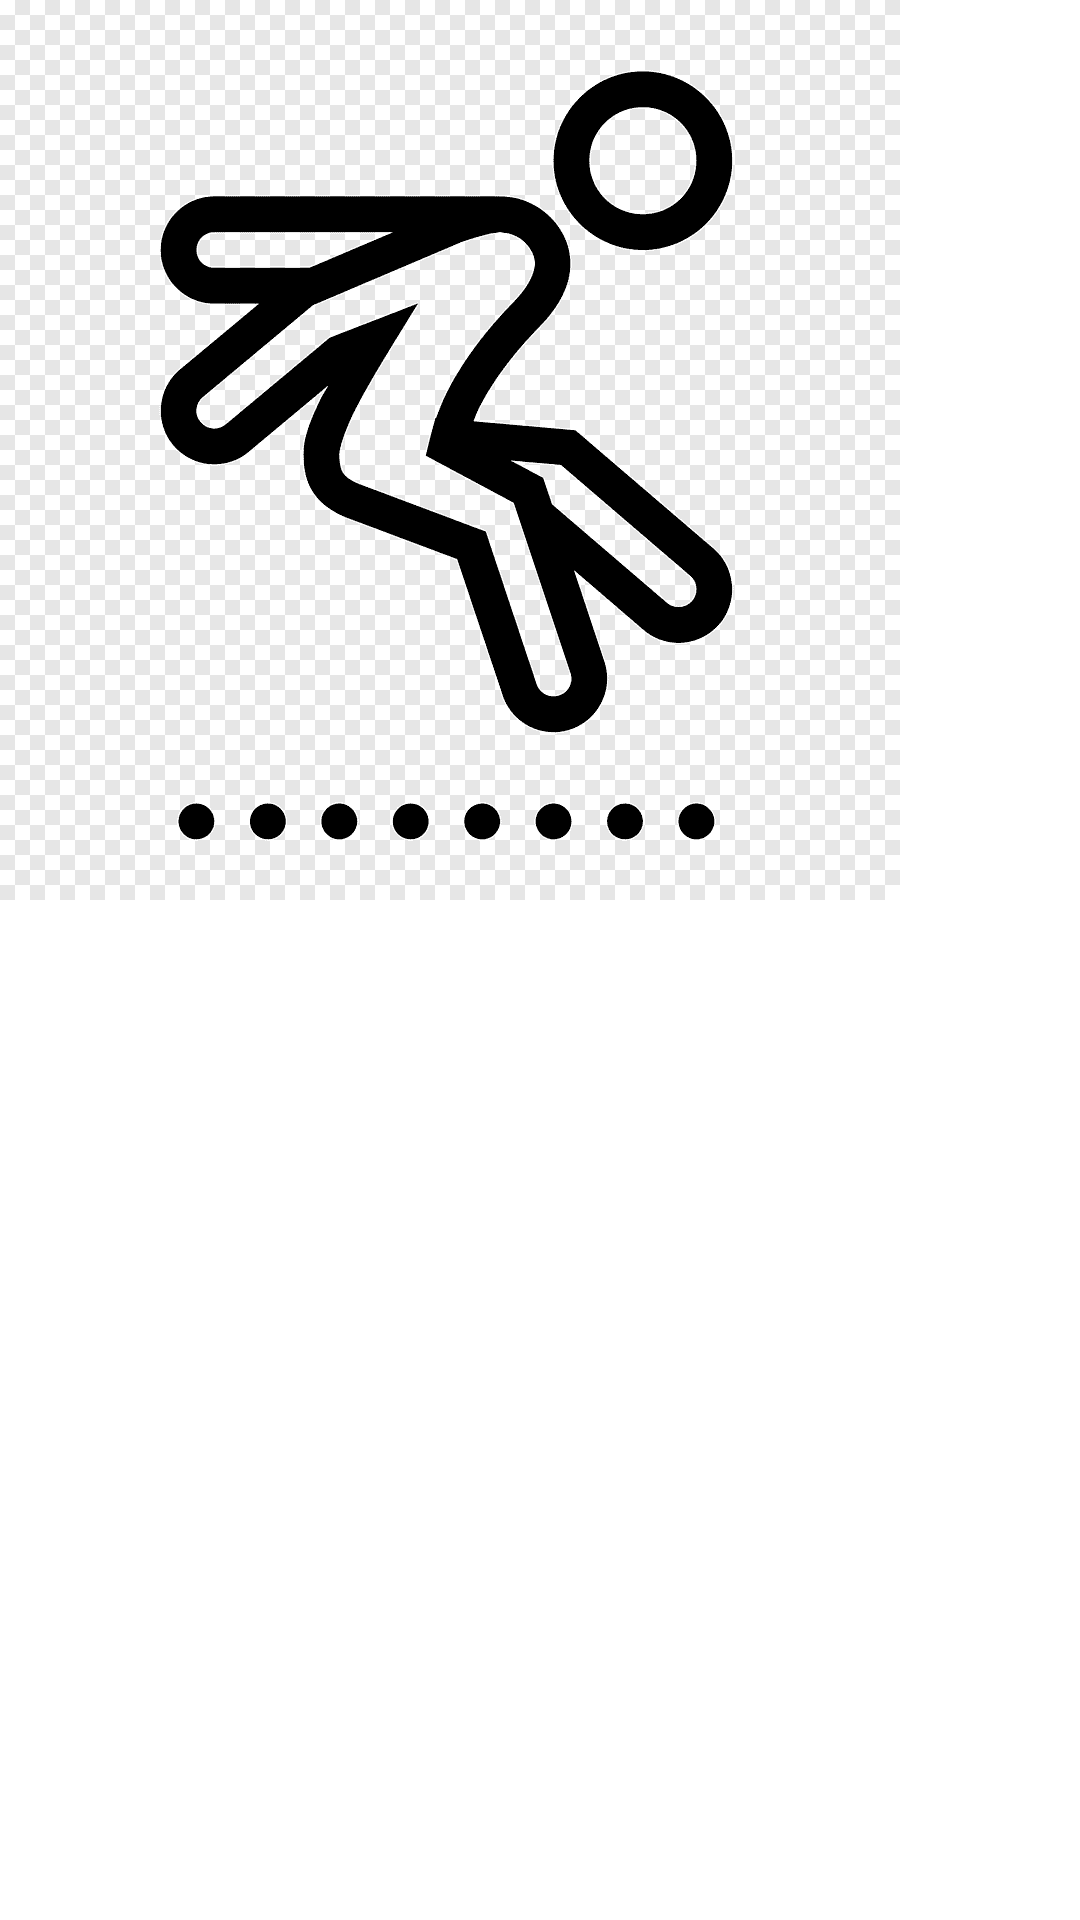

Here is an Android app screen rendered from its layout file. Give the layout XML and the strings, colors and styles it references.
<!-- AndroidManifest.xml: application theme Theme.Entrenaments -->
<!-- res/layout/fragment_fuerza.xml -->
<?xml version="1.0" encoding="utf-8"?>
<FrameLayout xmlns:android="http://schemas.android.com/apk/res/android"
    xmlns:tools="http://schemas.android.com/tools"
    android:layout_width="match_parent"
    android:layout_height="match_parent"
    tools:context=".Fuerza"
    android:gravity="center">

    <ImageView
        android:layout_width="@dimen/maximo"
        android:layout_height="@dimen/maximo"
        android:id="@+id/fuerza"
        android:src="@drawable/fuerza" />

</FrameLayout>
<!-- resources referenced by this layout -->
<resources>
  <dimen name="maximo" tools:ignore="MissingDefaultResource">600dp</dimen>
  <!-- drawable fuerza: png bitmap (drawable-v24, 12821 bytes) -->
  <style name="Theme.Entrenaments" parent="Theme.MaterialComponents.DayNight.DarkActionBar">
          
          <item name="colorPrimary">@color/purple_500</item>
          <item name="colorPrimaryVariant">@color/purple_700</item>
          <item name="colorOnPrimary">@color/white</item>
          
          <item name="colorSecondary">@color/teal_200</item>
          <item name="colorSecondaryVariant">@color/teal_700</item>
          <item name="colorOnSecondary">@color/black</item>
          
          <item name="android:statusBarColor" tools:targetApi="l">
              ?attr/colorPrimaryVariant
          </item>
          
      </style>
  <!-- not gathered from this repository: default colours our renderer supplied (Android Studio template values) -->
  <color name="purple_500">#FF6200EE</color>
  <color name="purple_700">#FF3700B3</color>
  <color name="teal_200">#FF03DAC5</color>
  <color name="teal_700">#FF018786</color>
  <color name="black">#FF000000</color>
  <color name="white">#FFFFFFFF</color>
</resources>
